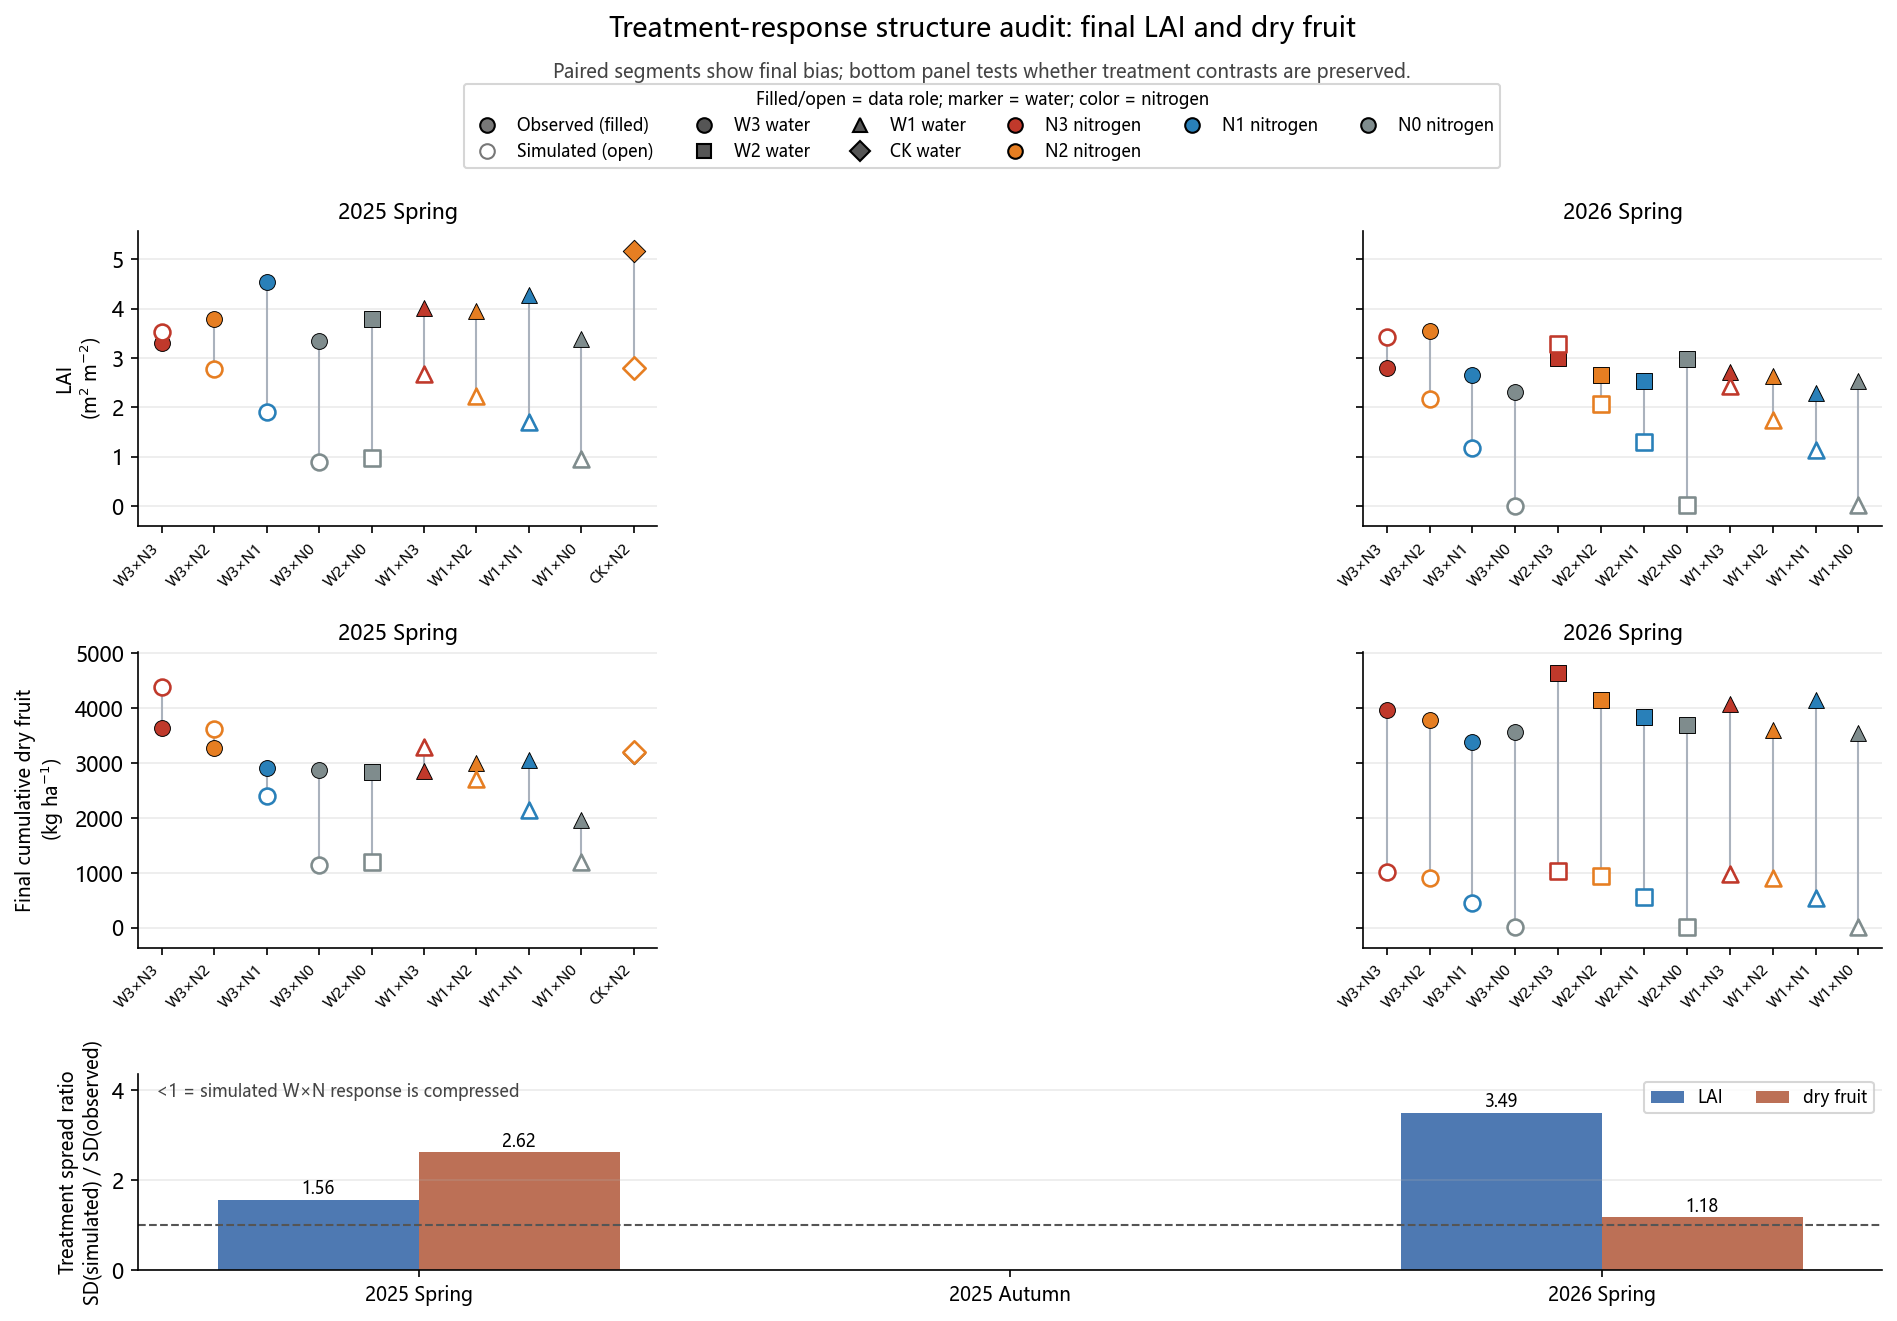

The data file committed next to this chart (first rows):
season, response, n_treatments, observed_sd, simulated_sd, spread_ratio_sim_over_obs, observed_range, simulated_range, mean_bias_sim_minus_obs
25SP, LAID, 10, 0.5843, 0.9129, 1.562, 1.862, 2.621, -1.908
26SP, LAID, 12, 0.3384, 1.182, 3.493, 1.243, 3.41, -1.157
25SP, DRY_CUM, 10, 428.9, 1124, 2.62, 1679, 3239, -431.8
26SP, DRY_CUM, 12, 349.7, 412.4, 1.18, 1266, 1018, -3248
